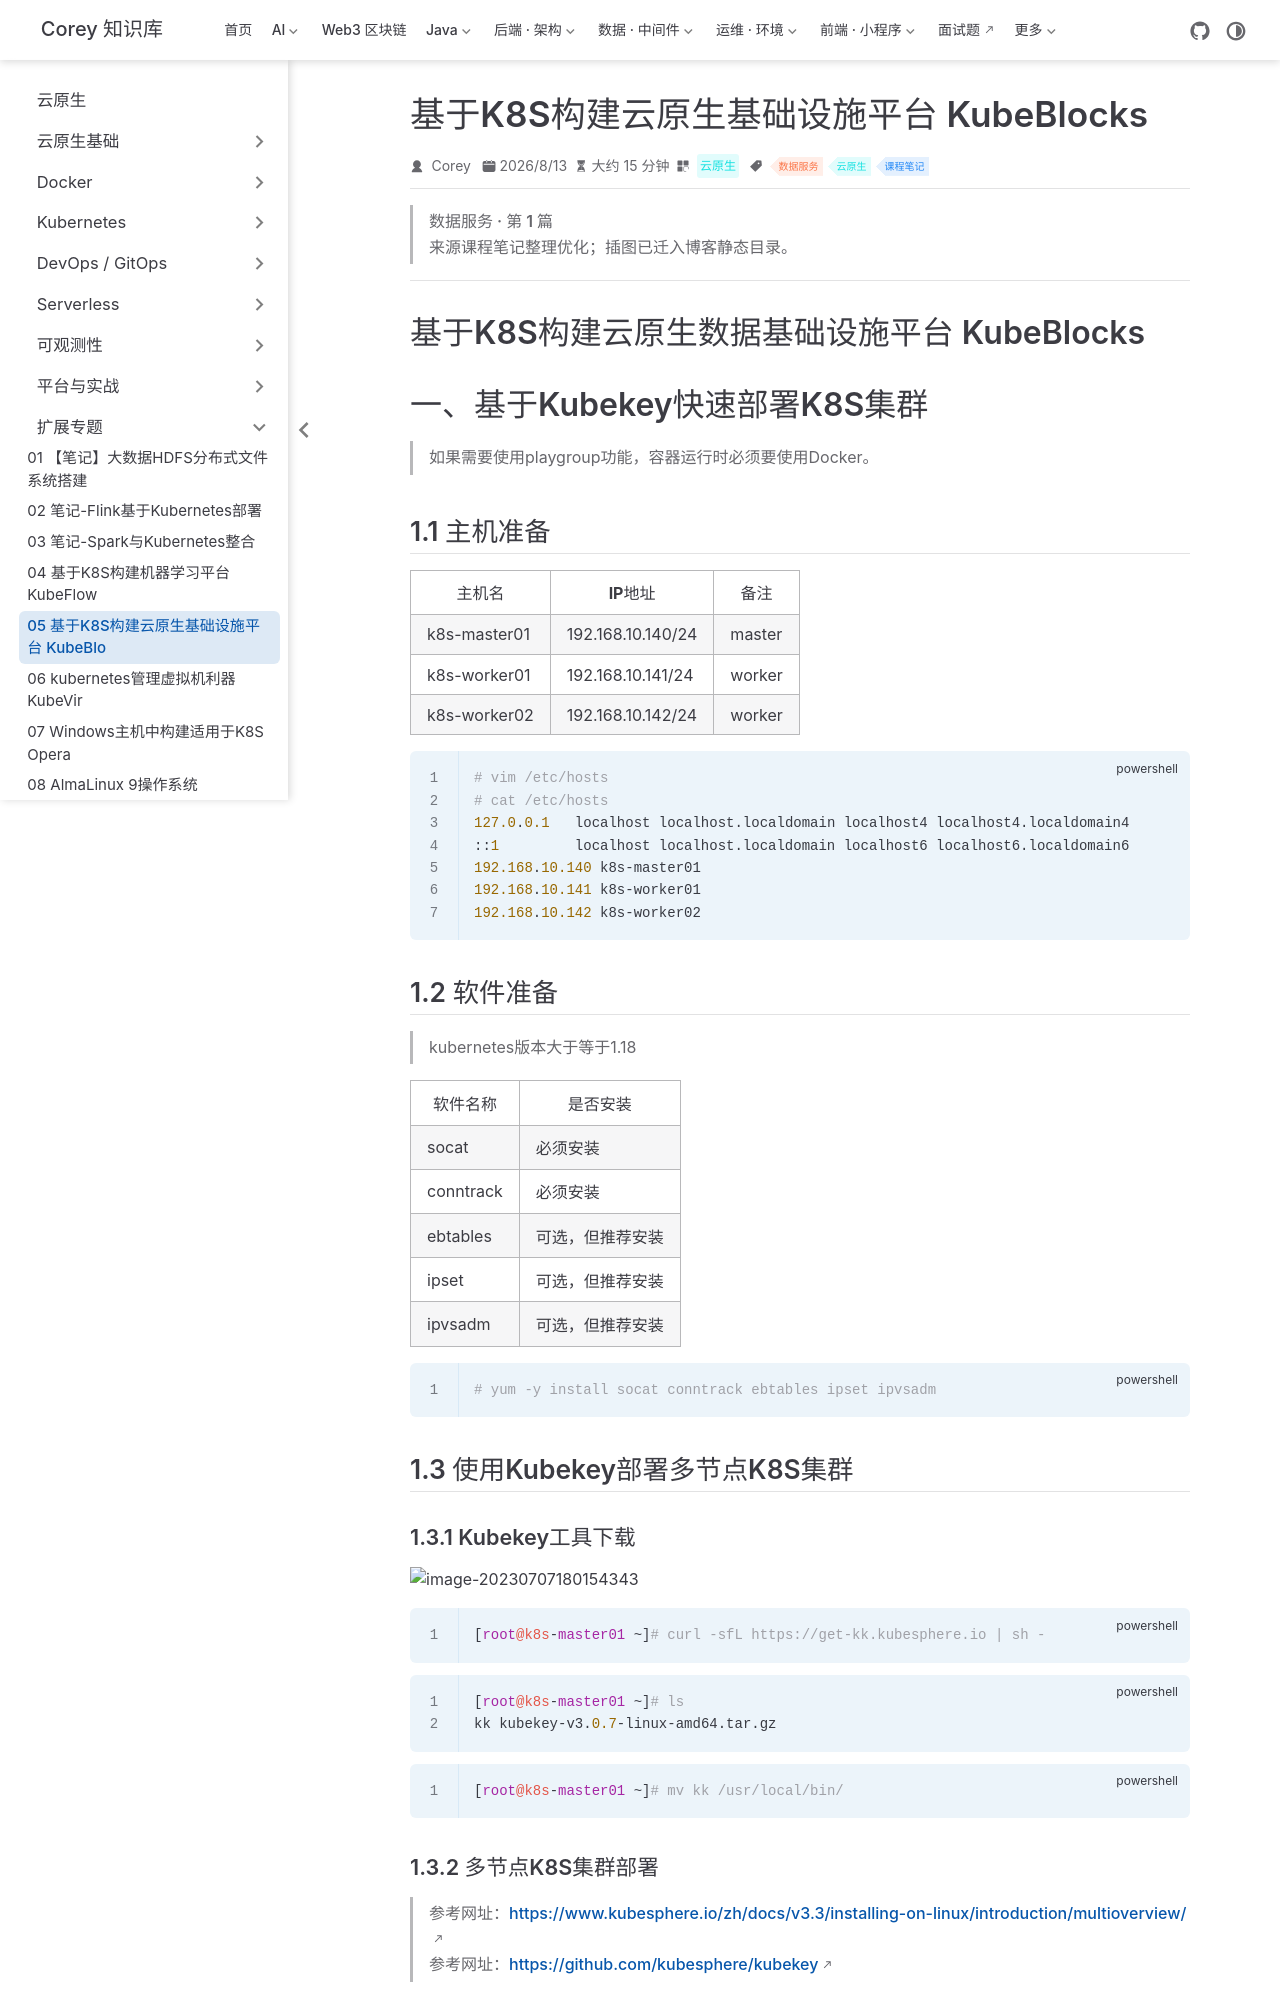

repository: code-corey/code-corey.github.io · page: 云原生/extend/extend-05-基于k8s构建云原生基础设施平台-kubeblocks.html · generator: jekyll

---
title: 基于K8S构建云原生基础设施平台 KubeBlocks
sidebarGroup: 扩展专题
shortTitle: 05 基于K8S构建云原生基础设施平台 KubeBlo
order: 5
date: 2026-08-13T00:00:00.000Z
category: 云原生
tag:
  - 数据服务
  - 云原生
  - 课程笔记
description: 基于K8S构建云原生数据基础设施平台 KubeBlocks 一、基于Kubekey快速部署K8S集群 如果需要使用playgroup功能，容器运行时必须要使用Docker。 1.1 主机准备 | 主机...
---

> **数据服务 · 第 1 篇**
>
> 来源课程笔记整理优化；插图已迁入博客静态目录。

---

# 基于K8S构建云原生数据基础设施平台 KubeBlocks

# 一、基于Kubekey快速部署K8S集群

> 如果需要使用playgroup功能，容器运行时必须要使用Docker。

## 1.1 主机准备

| 主机名       | IP地址            | 备注   |
| ------------ | ----------------- | ------ |
| k8s-master01 | 192.168.10.140/24 | master |
| k8s-worker01 | 192.168.10.141/24 | worker |
| k8s-worker02 | 192.168.10.142/24 | worker |

~~~powershell
# vim /etc/hosts
# cat /etc/hosts
127.0.0.1   localhost localhost.localdomain localhost4 localhost4.localdomain4
::1         localhost localhost.localdomain localhost6 localhost6.localdomain6
192.168.10.140 k8s-master01
192.168.10.141 k8s-worker01
192.168.10.142 k8s-worker02
~~~

## 1.2 软件准备

> kubernetes版本大于等于1.18

| 软件名称  | 是否安装         |
| --------- | ---------------- |
| socat     | 必须安装         |
| conntrack | 必须安装         |
| ebtables  | 可选，但推荐安装 |
| ipset     | 可选，但推荐安装 |
| ipvsadm   | 可选，但推荐安装 |

~~~powershell
# yum -y install socat conntrack ebtables ipset ipvsadm
~~~

## 1.3 使用Kubekey部署多节点K8S集群

### 1.3.1 Kubekey工具下载

![image-20230707180154343](/云原生/extend/extend-05-基于k8s构建云原生基础设施平台-kubeblocks/image-20230707180154343.png)

~~~powershell
[root@k8s-master01 ~]# curl -sfL https://get-kk.kubesphere.io | sh -
~~~

~~~powershell
[root@k8s-master01 ~]# ls
kk kubekey-v3.0.7-linux-amd64.tar.gz
~~~

~~~powershell
[root@k8s-master01 ~]# mv kk /usr/local/bin/
~~~

### 1.3.2 多节点K8S集群部署

> 参考网址：https://www.kubesphere.io/zh/docs/v3.3/installing-on-linux/introduction/multioverview/
>
> 参考网址：https://github.com/kubesphere/kubekey
